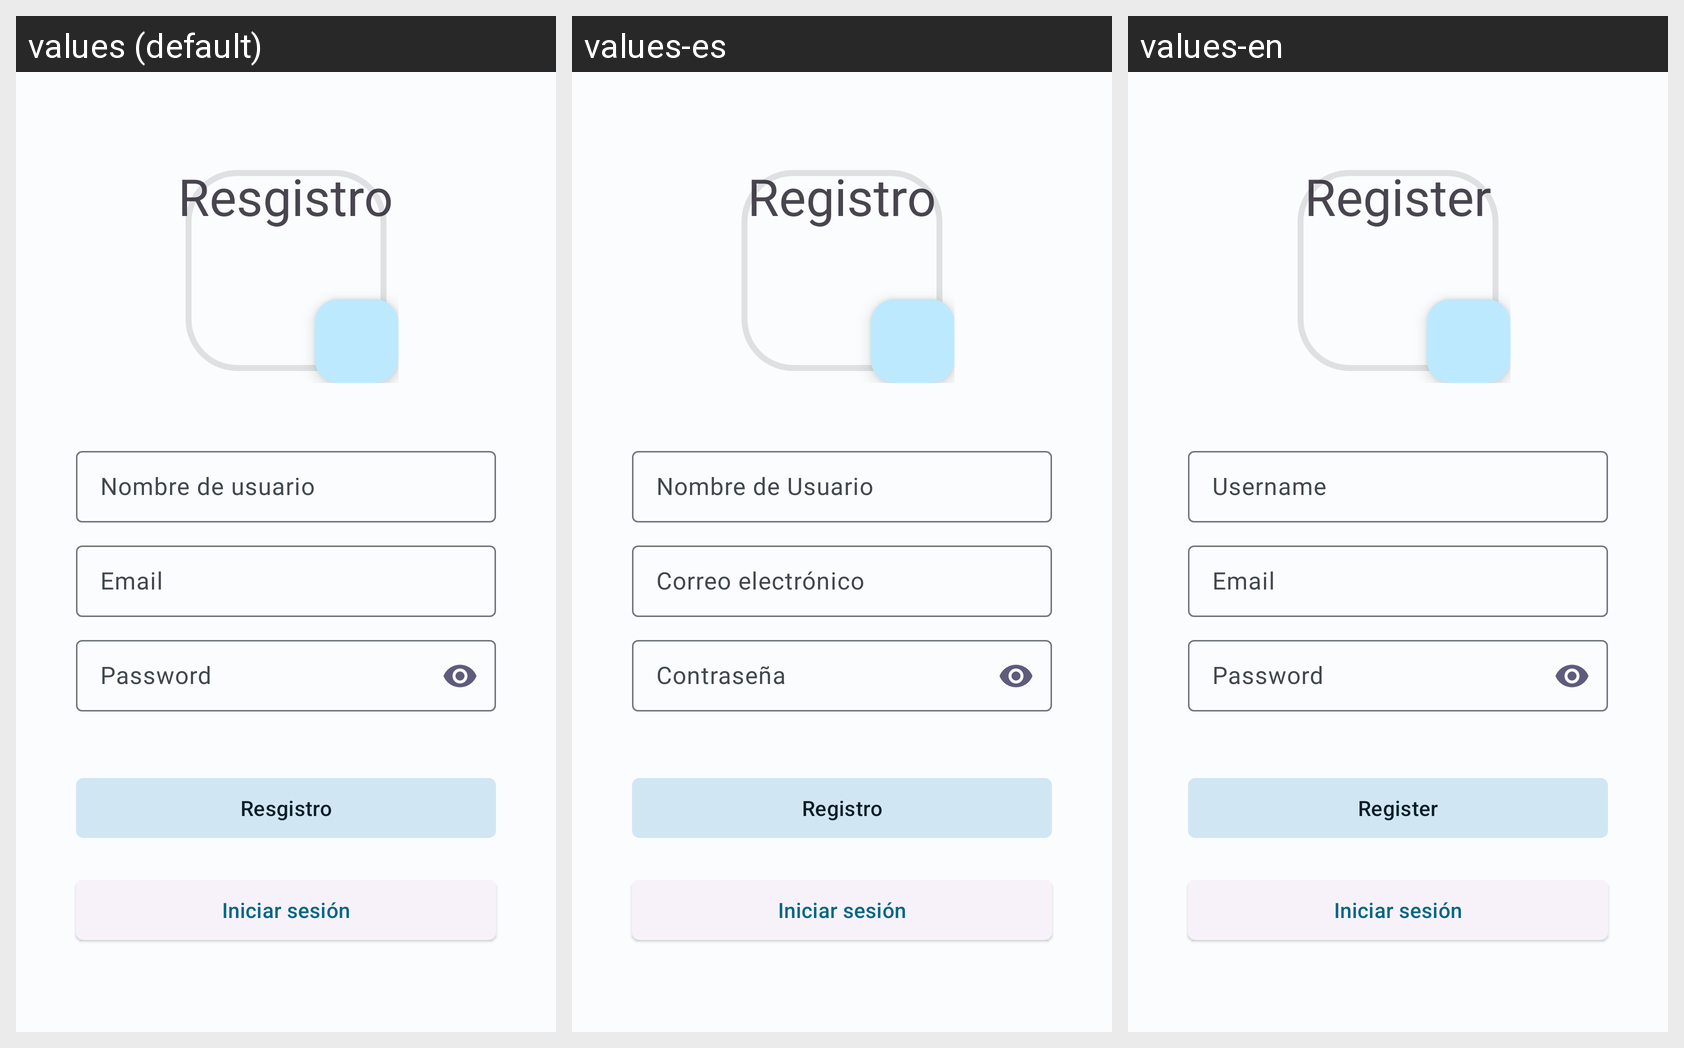

This grid shows one Android layout under several languages. Give, for every string resource on the screen, its name, the default text and each shown locale's text.
Android screen res/layout/activity_register.xml rendered under 3 locales, left to right: values (default), values-es, values-en. Device: Nexus 5 (rendered at 1080×1920; each locale shown at half size, 540×960, under a caption strip naming it); theme AppTheme.
Strings drawn on this screen, with the default value and each locale's value (text and hints the layout hard-codes, and strings that could not be matched under every locale, appear in the picture but are not listed):

register
  values: Resgistro
  values-es: Registro
  values-en: Register

prompt_username
  values: Nombre de usuario
  values-es: Nombre de Usuario
  values-en: Username

prompt_email
  values: Email
  values-es: Correo electrónico
  values-en: Email

prompt_password
  values: Password
  values-es: Contraseña
  values-en: Password

login
  values: Iniciar sesión
  values-es: Iniciar sesión  [not translated; the default value is used]
  values-en: Iniciar sesión  [not translated; the default value is used]
